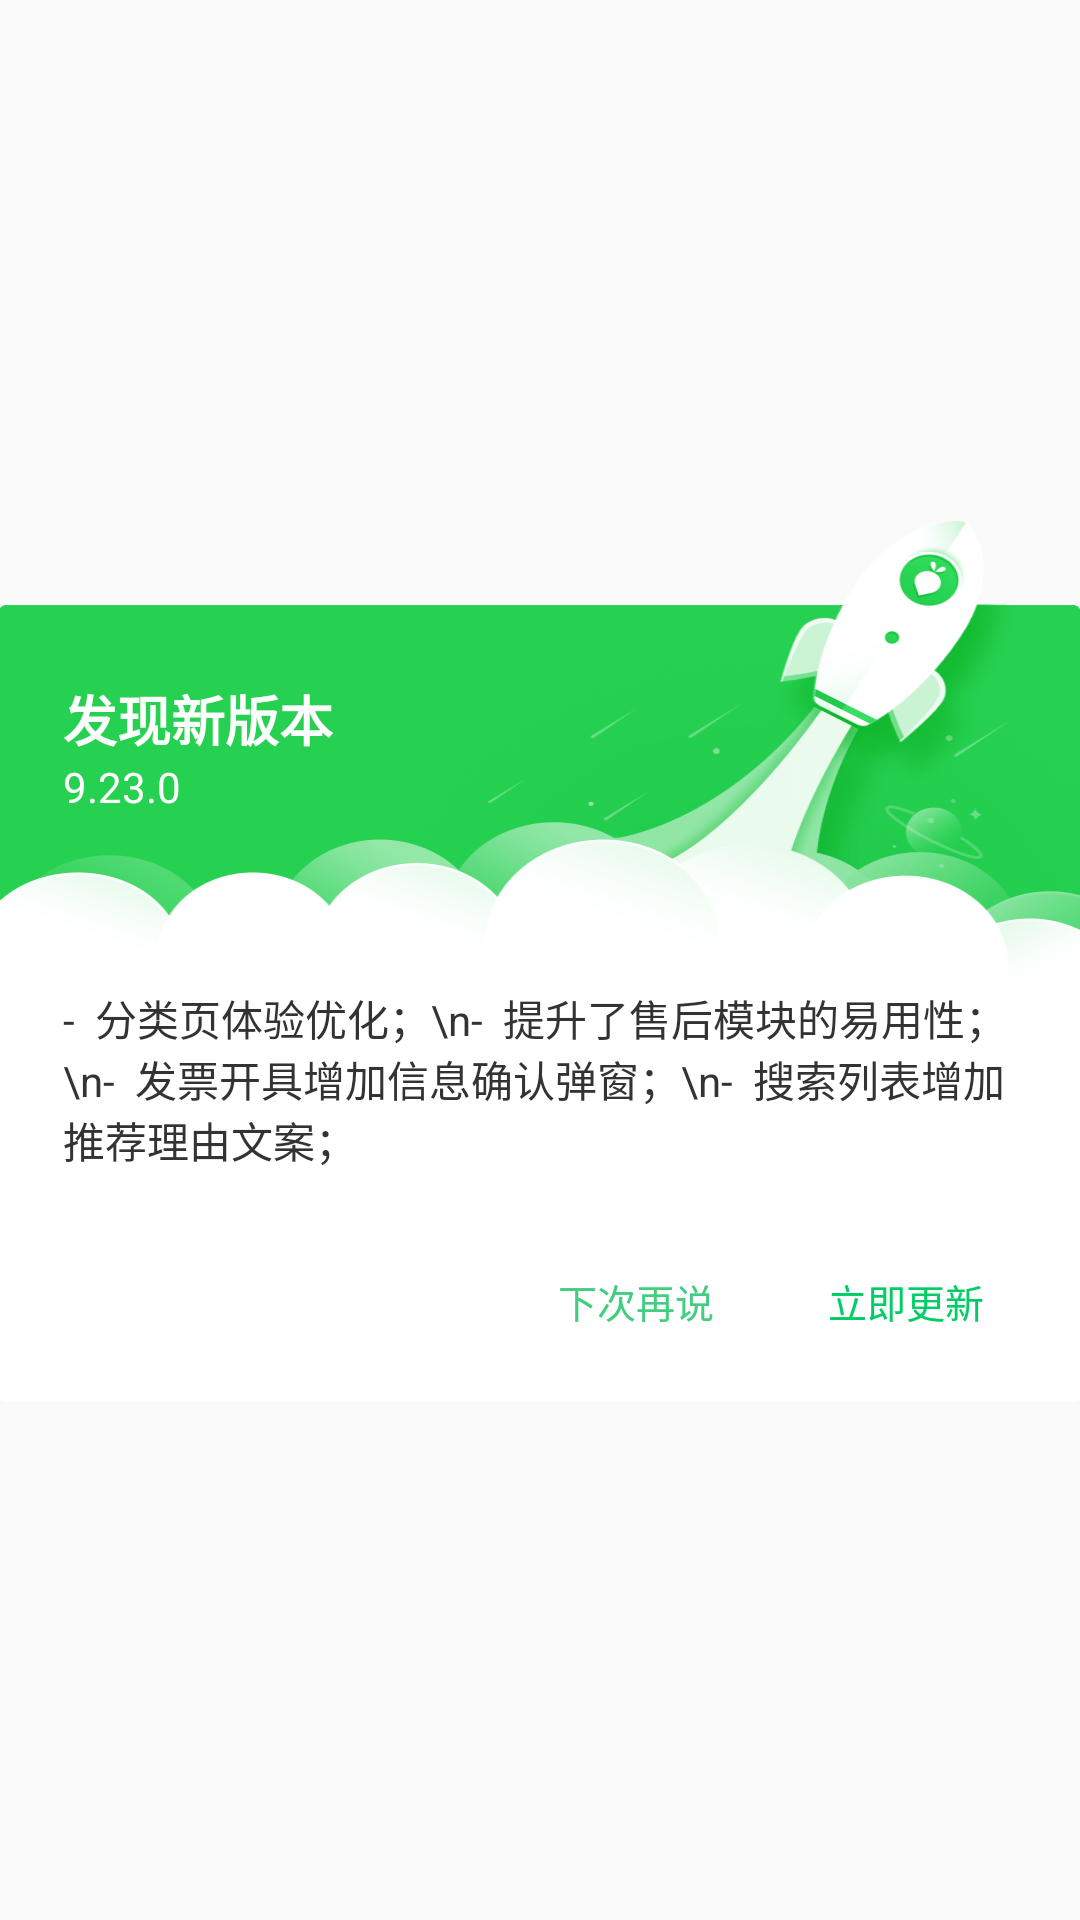

Produce the Android XML layout that renders to this screen, including the resource entries it uses.
<!-- AndroidManifest.xml: application theme AppTheme -->
<!-- res/layout/dialog_version_dingdong.xml -->
<?xml version="1.0" encoding="utf-8"?>
<RelativeLayout android:layout_width="fill_parent" android:layout_height="fill_parent"
    xmlns:android="http://schemas.android.com/apk/res/android">
    <LinearLayout android:orientation="vertical" android:layout_width="fill_parent" android:layout_height="wrap_content" android:layout_centerInParent="true">
        <RelativeLayout android:layout_width="fill_parent" android:layout_height="wrap_content">
            <ImageView android:background="@mipmap/ic_update_top" android:layout_width="fill_parent" android:layout_height="wrap_content" />
            <TextView android:textSize="18.0sp" android:textStyle="bold" android:textColor="@color/white" android:id="@+id/tv_name" android:layout_width="wrap_content" android:layout_height="wrap_content" android:layout_marginLeft="21.0dip" android:layout_marginTop="54.0dip" android:text="发现新版本" />
            <TextView android:textSize="14.0sp" android:textColor="@color/white" android:id="@+id/tv_version" android:layout_width="wrap_content" android:layout_height="wrap_content" android:layout_marginLeft="21.0dip" android:text="9.23.0" android:layout_below="@id/tv_name"  />
        </RelativeLayout>
        <ScrollView android:background="@color/white" android:layout_width="fill_parent" android:layout_height="wrap_content">
            <LinearLayout android:orientation="vertical" android:layout_width="fill_parent" android:layout_height="wrap_content">
                <RelativeLayout android:layout_width="fill_parent" android:layout_height="wrap_content">
                    <TextView android:textSize="14.0sp" android:textColor="#333333" android:id="@+id/tv_upWords" android:layout_width="fill_parent" android:layout_height="wrap_content" android:layout_marginLeft="21.0dip" android:layout_marginRight="21.0dip" android:maxHeight="250.0dip"
                        android:text="-  分类页体验优化；\n-  提升了售后模块的易用性；\n-  发票开具增加信息确认弹窗；\n-  搜索列表增加推荐理由文案；"/>
                </RelativeLayout>
            </LinearLayout>
        </ScrollView>
        <RelativeLayout android:background="@drawable/shape_white_bottom" android:paddingTop="30.0dip" android:paddingBottom="20.0dip" android:layout_width="fill_parent" android:layout_height="wrap_content">
            <TextView android:textSize="13.0sp" android:textColor="#00CD66" android:id="@+id/tv_update" android:padding="4.0dip" android:layout_width="wrap_content" android:layout_height="wrap_content" android:layout_marginRight="28.0dip" android:text="立即更新" android:layout_alignParentRight="true" />
            <TextView android:textSize="13.0sp" android:textColor="#43CD80" android:id="@+id/tv_next_time" android:padding="4.0dip" android:layout_width="wrap_content" android:layout_height="wrap_content" android:layout_marginRight="118.0dip" android:text="下次再说" android:layout_alignParentRight="true" />
        </RelativeLayout>
    </LinearLayout>
</RelativeLayout>
<!-- resources referenced by this layout -->
<resources>
  <color name="white">#ffffffff</color>
  <!-- drawable shape_white_bottom (drawable) -->
  <?xml version="1.0" encoding="utf-8"?>
  <shape
      xmlns:android="http://schemas.android.com/apk/res/android">
      <solid android:color="@color/white" />
      <corners android:topLeftRadius="0.0dip" android:topRightRadius="0.0dip" android:bottomLeftRadius="2.0dip" android:bottomRightRadius="2.0dip" />
  </shape>
  <!-- mipmap ic_update_top: png bitmap (mipmap-xxhdpi, 30638 bytes) -->
  <style name="AppTheme" parent="Theme.AppCompat.Light.DarkActionBar">
          
          <item name="colorPrimary">@color/colorPrimary</item>
          <item name="colorPrimaryDark">@color/colorPrimaryDark</item>
          <item name="colorAccent">@color/colorAccent</item>
      </style>
  <color name="colorPrimary">#6200EE</color>
  <color name="colorPrimaryDark">#3700B3</color>
  <color name="colorAccent">#03DAC5</color>
</resources>
